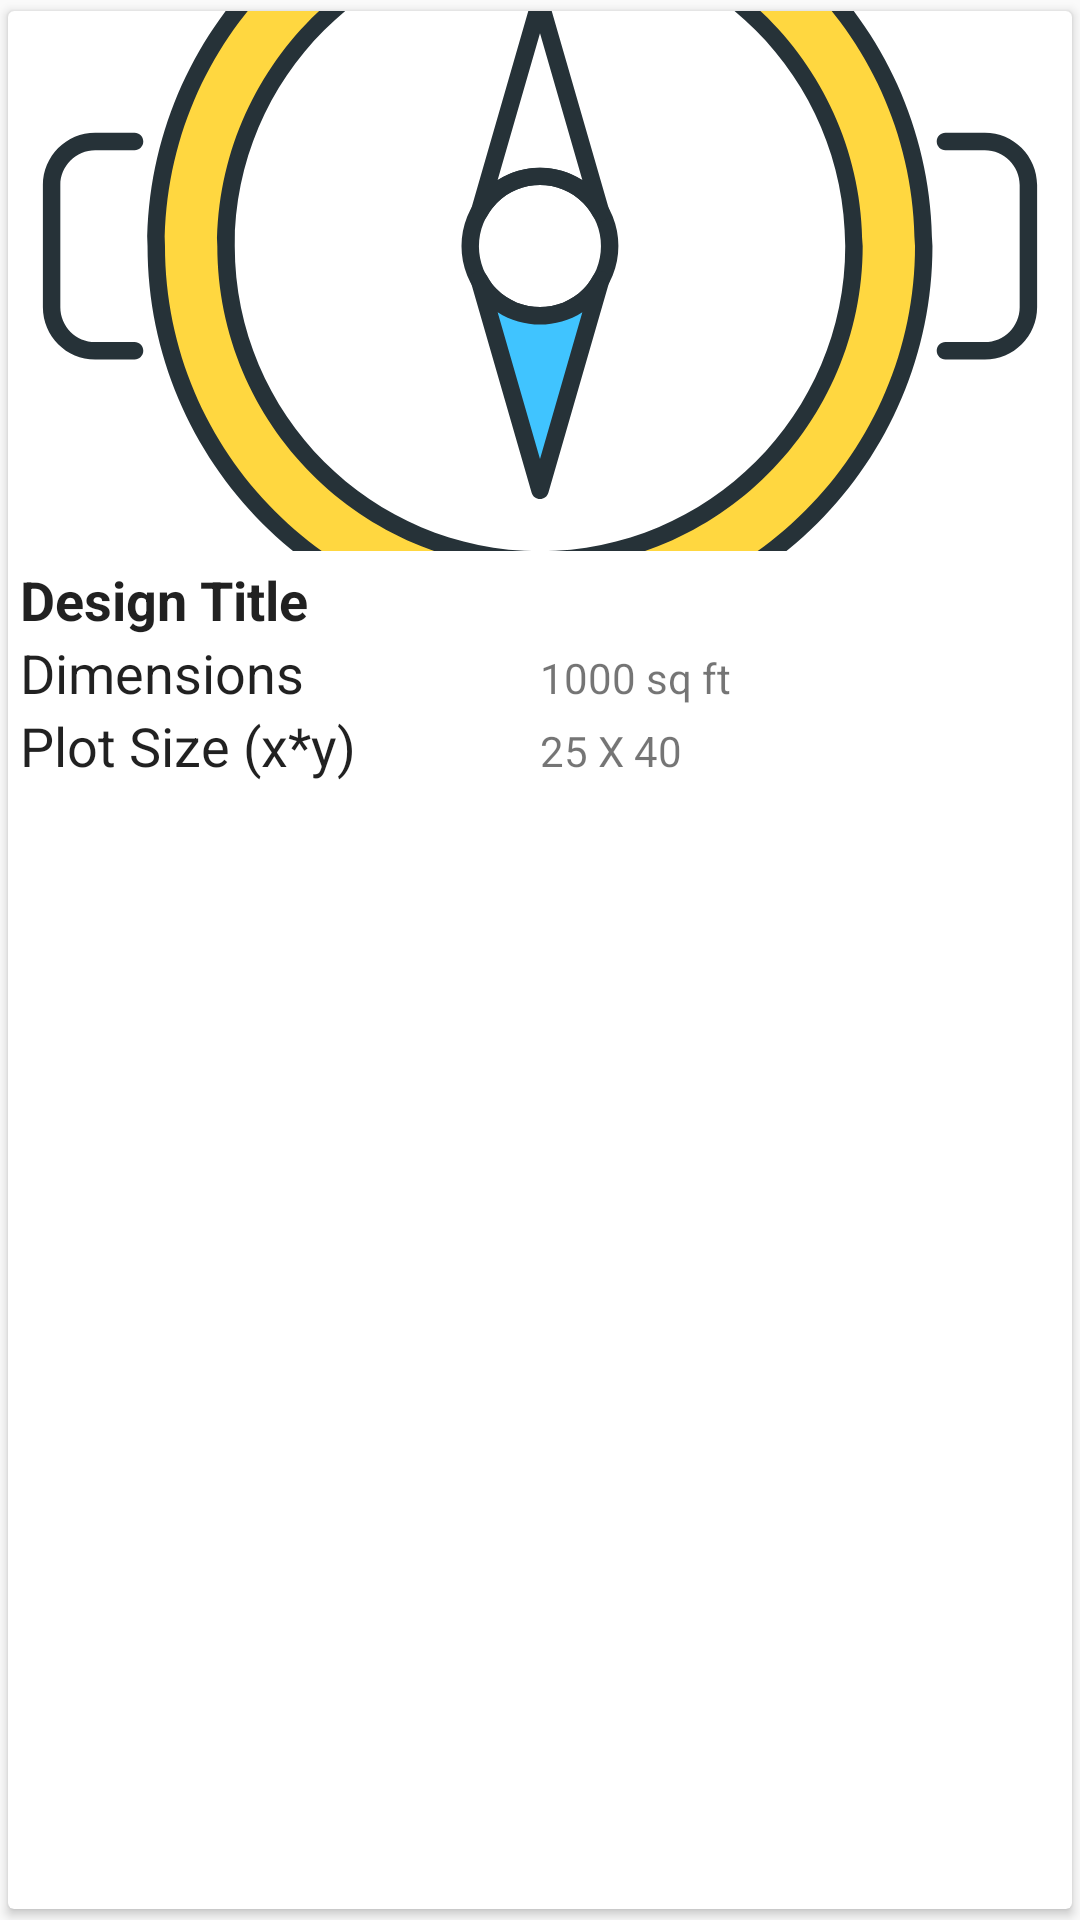

Produce the Android XML layout that renders to this screen, including the resource entries it uses.
<!-- AndroidManifest.xml: application theme AppTheme -->
<!-- res/layout/single_ftr.xml -->
<?xml version="1.0" encoding="utf-8"?>
<android.support.v7.widget.CardView
    xmlns:android="http://schemas.android.com/apk/res/android"
    android:layout_width="wrap_content"
    android:layout_height="wrap_content"
    xmlns:app="http://schemas.android.com/apk/res-auto"
    android:clipToPadding="true"
    app:cardUseCompatPadding="true">
    <LinearLayout
        android:orientation="vertical"
        android:layout_width="wrap_content"
        android:layout_height="wrap_content">
        <ImageView
            android:id="@+id/image_layout"
            android:layout_width="match_parent"
            android:layout_height="180sp"
            android:src="@drawable/compass"
            android:scaleType="centerCrop"
            />
        <LinearLayout
            android:padding="@dimen/dr_padding"
            android:orientation="vertical"
            android:layout_width="match_parent"
            android:layout_height="wrap_content">
            <TextView
                android:id="@+id/title"
                android:textStyle="bold"
                android:textAppearance="@style/CustomQuestion"
                android:layout_width="match_parent"
                android:layout_height="wrap_content"
                android:text="@string/design"
                />
            <LinearLayout
                android:weightSum="2"
                android:orientation="horizontal"
                android:layout_width="match_parent"
                android:layout_height="wrap_content">
                <TextView
                    android:textAppearance="@style/CustomQuestion"
                    android:layout_width="0sp"
                    android:layout_weight="1"
                    android:layout_height="wrap_content"
                    android:text="@string/dimen"
                    />
                <TextView
                    android:id="@+id/dimen"
                    android:layout_width="0sp"
                    android:layout_weight="1"
                    android:layout_height="wrap_content"
                    android:text="@string/dimen_val"
                    />
            </LinearLayout>
            <LinearLayout
                android:weightSum="2"
                android:orientation="horizontal"
                android:layout_width="match_parent"
                android:layout_height="wrap_content">
                <TextView
                    android:textAppearance="@style/CustomQuestion"
                    android:layout_width="0sp"
                    android:layout_weight="1"
                    android:layout_height="wrap_content"
                    android:text="@string/plot_size"
                    />
                <TextView
                    android:id="@+id/plotsize"
                    android:layout_width="0sp"
                    android:layout_weight="1"
                    android:layout_height="wrap_content"
                    android:text="@string/plot_size_val"
                    />
            </LinearLayout>
        </LinearLayout>
    </LinearLayout>
</android.support.v7.widget.CardView>
<!-- resources referenced by this layout -->
<resources>
  <dimen name="dr_padding">4sp</dimen>
  <!-- drawable compass: vector/xml drawable (drawable, 6254 chars, omitted) -->
  <string name="design">Design Title</string>
  <string name="dimen">Dimensions</string>
  <string name="dimen_val">1000 sq ft</string>
  <string name="plot_size">Plot Size (x*y) </string>
  <string name="plot_size_val">25 X 40</string>
  <style name="CustomQuestion" parent="TextAppearance.AppCompat.Title">
          <item name="android:layout_marginBottom">6sp</item>
          <item name="android:textAllCaps">false</item>
          <item name="android:textSize">18sp</item>
          <item name="android:fontFamily">roboto</item>
      </style>
  <style name="AppTheme" parent="Theme.AppCompat.Light.DarkActionBar">
          
          <item name="colorPrimary">@color/colorPrimary</item>
          <item name="colorPrimaryDark">@color/colorPrimaryDark</item>
          <item name="colorAccent">@color/colorAccent</item>
      </style>
  <color name="colorPrimary">#019031</color>
  <color name="colorPrimaryDark">#019031</color>
  <color name="colorAccent">#E44236</color>
</resources>
